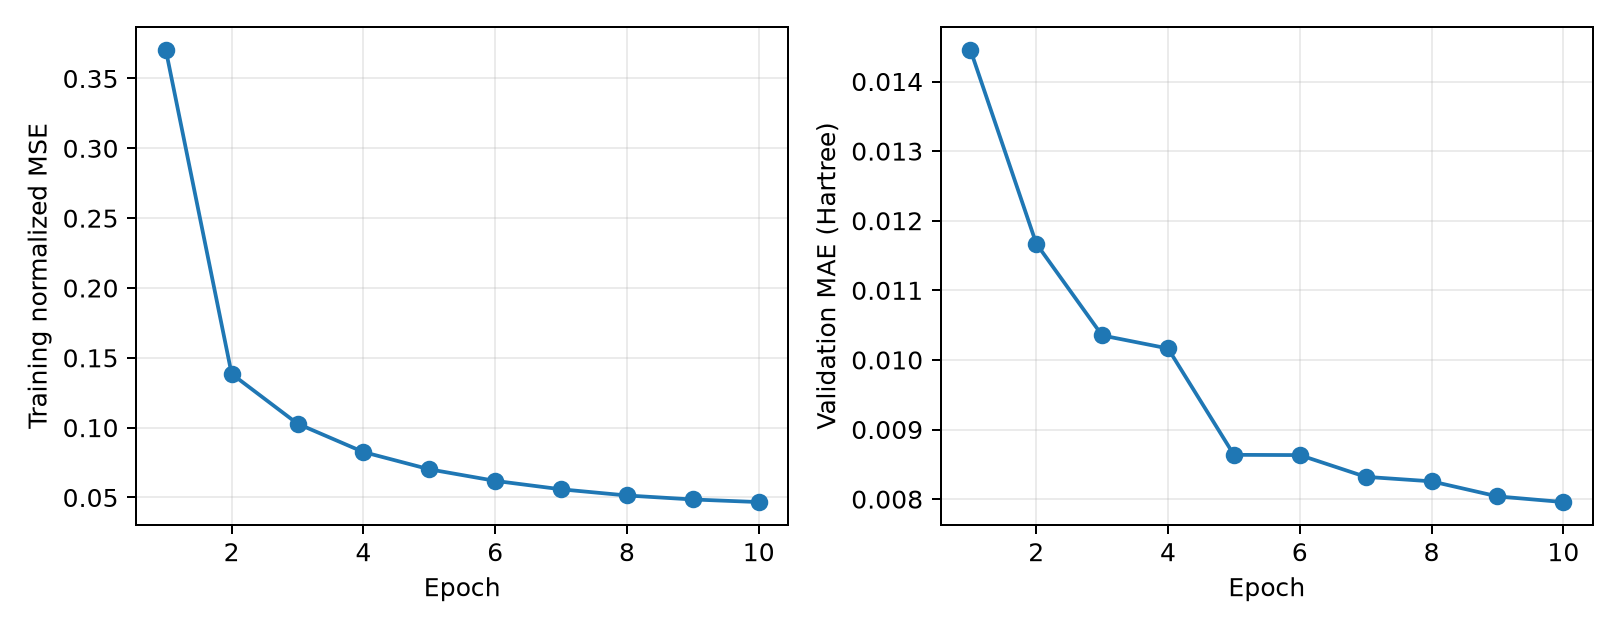

Values plotted in this chart, from the file beside it:
epoch, step, val_mae_hartree, train_normalized_mse, val_r2
1, 418, 0.01446, 0.3707, 0.8317
2, 837, 0.01167, 0.1385, 0.8887
3, 1256, 0.01035, 0.1028, 0.9094
4, 1675, 0.01016, 0.08255, 0.9169
5, 2094, 0.008636, 0.07019, 0.9336
6, 2513, 0.008633, 0.0619, 0.9349
7, 2932, 0.00832, 0.05586, 0.9379
8, 3351, 0.008255, 0.05144, 0.9389
9, 3770, 0.008039, 0.04858, 0.9406
10, 4189, 0.007957, 0.04672, 0.9416
